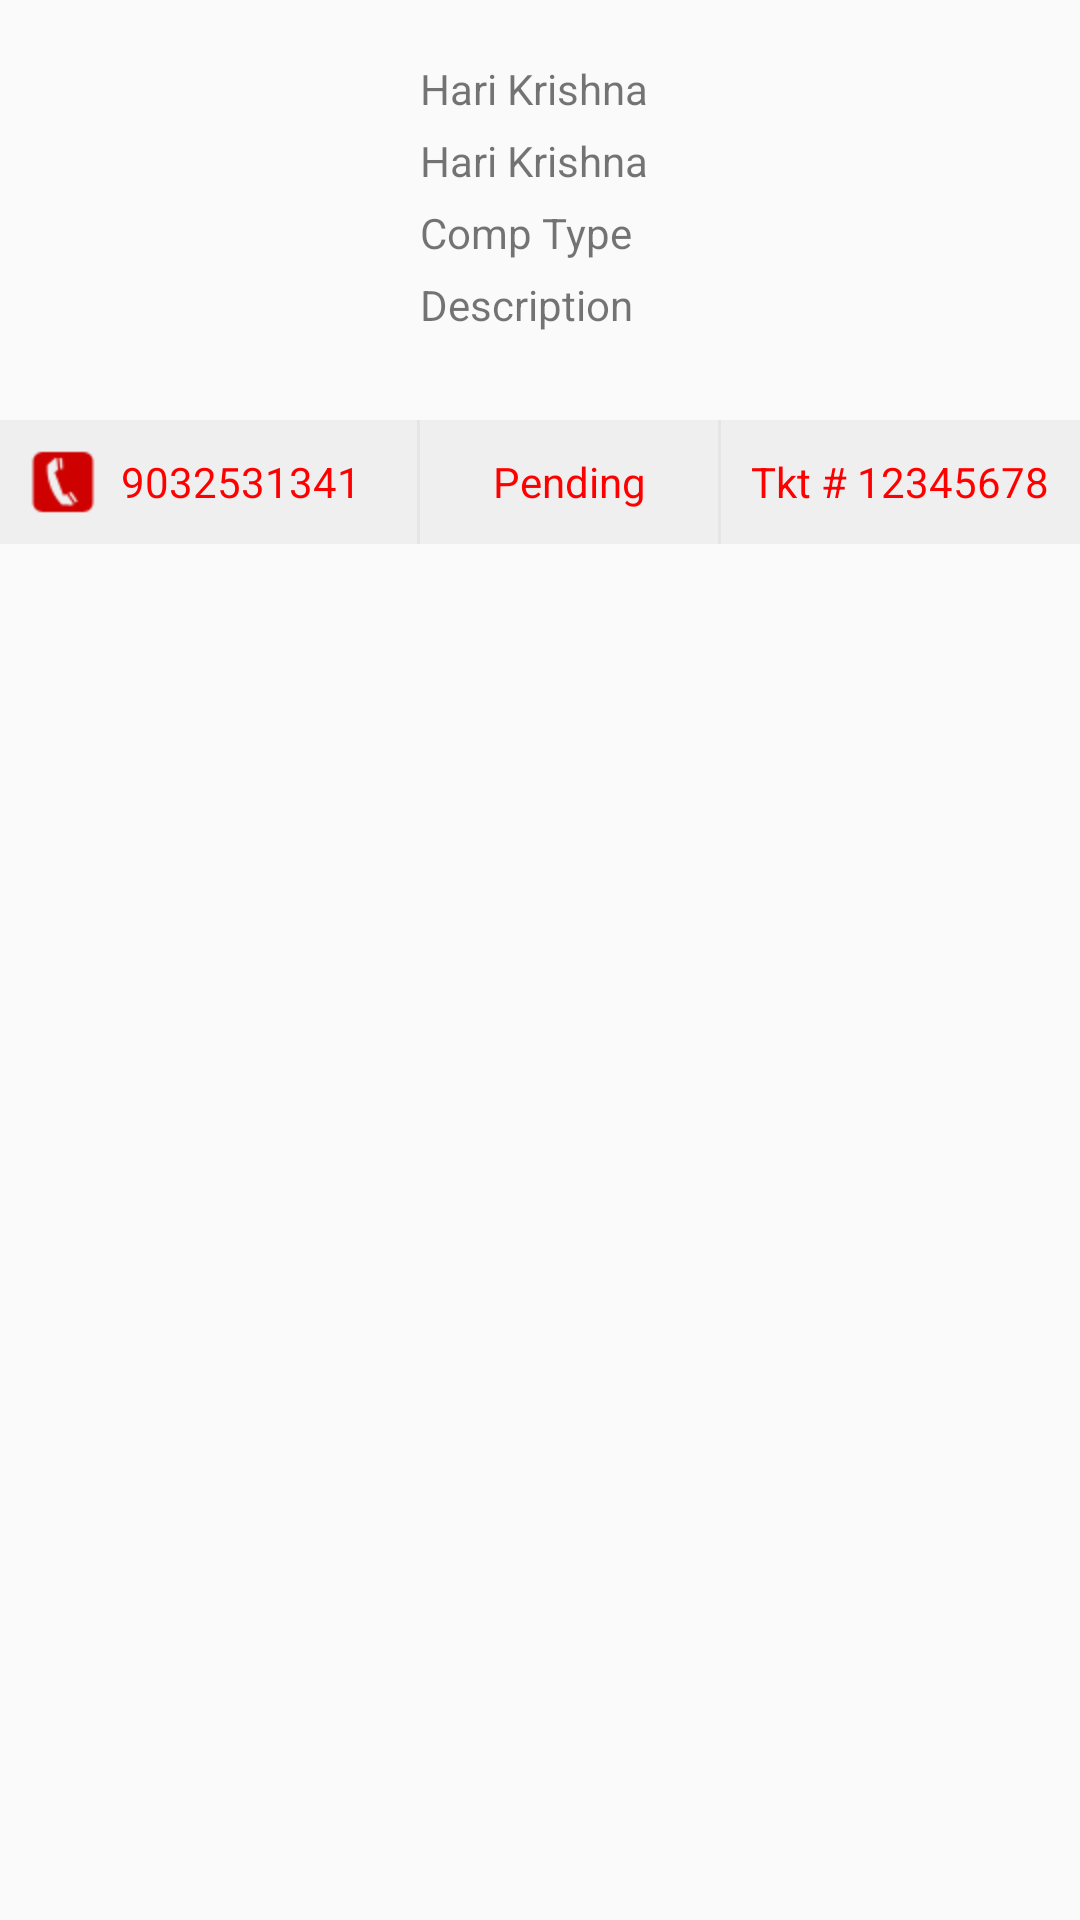

Reconstruct the res/layout file that produces this screen, plus the resources it refers to.
<!-- AndroidManifest.xml: application theme AppTheme -->
<!-- res/layout/complaints_list_item.xml -->
<?xml version="1.0" encoding="utf-8"?>
<RelativeLayout
    xmlns:android="http://schemas.android.com/apk/res/android" android:layout_width="wrap_content"
    android:layout_height="wrap_content">

    <RelativeLayout
        android:id="@+id/rl_details"
        android:layout_width="match_parent"
        android:layout_height="wrap_content"
        android:layout_margin="10dp">
    <ImageView
        android:id="@+id/img_comp"
        android:layout_width="120dp"
        android:layout_height="120dp"
        android:src="@drawable/ic_action_name"/>

        <TextView
            android:id="@+id/tv_name"
            android:layout_width="wrap_content"
            android:layout_height="wrap_content"
            android:layout_toRightOf="@+id/img_comp"
            android:layout_marginTop="10dp"
            android:layout_marginLeft="10dp"
            android:text="Hari Krishna"/>
        <TextView
            android:id="@+id/tv_flat"
            android:layout_width="wrap_content"
            android:layout_height="wrap_content"
            android:layout_toRightOf="@+id/img_comp"
            android:layout_below="@+id/tv_name"
            android:layout_marginTop="5dp"
            android:layout_marginLeft="10dp"
            android:text="Hari Krishna"/>
        <TextView
            android:id="@+id/tv_comptype"
            android:layout_width="wrap_content"
            android:layout_height="wrap_content"
            android:layout_toRightOf="@+id/img_comp"
            android:layout_marginTop="5dp"
            android:layout_below="@+id/tv_flat"
            android:layout_marginLeft="10dp"
            android:text="Comp Type"/>
        <TextView
            android:id="@+id/tv_desc"
            android:layout_width="wrap_content"
            android:layout_height="wrap_content"
            android:layout_toRightOf="@+id/img_comp"
            android:layout_below="@+id/tv_comptype"
            android:layout_marginTop="5dp"
            android:layout_marginLeft="10dp"
            android:text="Description"/>

        <ImageView
            android:id="@+id/edit"
            android:layout_width="wrap_content"
            android:layout_height="wrap_content"
            android:src="@drawable/edit_blue"
            android:layout_alignParentRight="true"/>

    </RelativeLayout>

    <LinearLayout
        android:layout_width="match_parent"
        android:layout_height="wrap_content"
        android:weightSum="3"
        android:background="#80e5e5e5"
        android:layout_below="@+id/rl_details">

        <TextView
            android:id="@+id/tv_mobile"
            android:layout_width="0dp"
            android:layout_weight="1.2"
            android:layout_margin="10dp"
            android:gravity="center"
            android:drawableStart="@drawable/phone_icon"
            android:drawableLeft="@drawable/phone_icon"
            android:textColor="@color/red_bg"
            android:layout_height="wrap_content"
            android:text="9032531341"/>
        <View
            android:layout_width="1dp"
            android:layout_height="match_parent"
            android:background="#e5e5e5"/>
        <TextView
            android:id="@+id/status"
            android:layout_width="0dp"
            android:layout_weight="0.8"
            android:gravity="center"
            android:layout_margin="10dp"
            android:textColor="@color/red_bg"
            android:layout_height="wrap_content"
            android:text="Pending"/>
        <View
            android:layout_width="1dp"
            android:layout_height="match_parent"
            android:background="#e5e5e5"/>
        <TextView
            android:id="@+id/date"
            android:layout_width="0dp"
            android:layout_weight="1"
            android:gravity="center"
            android:layout_margin="10dp"
            android:textColor="@color/red_bg"
            android:layout_height="wrap_content"
            android:text="Tkt # 12345678"/>
    </LinearLayout>
</RelativeLayout>
<!-- resources referenced by this layout -->
<resources>
  <color name="red_bg">#ff0000</color>
  <!-- drawable phone_icon: png bitmap (drawable-hdpi, 3286 bytes) -->
  <style name="AppTheme" parent="Theme.AppCompat.Light.NoActionBar">
          
          <item name="colorPrimary">@color/colorPrimary</item>
          <item name="colorPrimaryDark">@color/colorPrimary</item>
          <item name="colorAccent">@color/colorAccent</item>
      </style>
  <color name="colorPrimary">#0108a1</color>
  <color name="colorAccent">#32CD32</color>
</resources>
